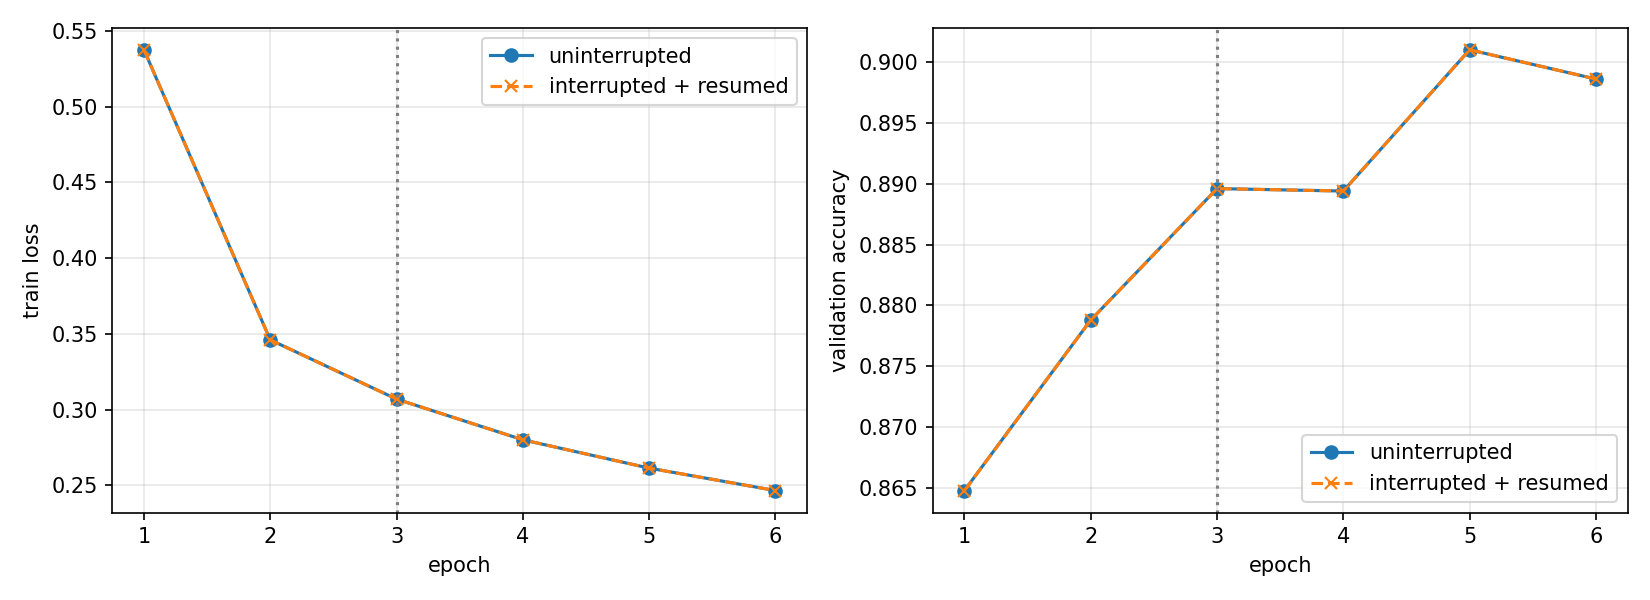

The table this chart was drawn from, first rows:
epoch, uninterrupted_train_loss, resumed_train_loss, uninterrupted_val_acc, resumed_val_acc, abs_train_loss_diff, abs_val_acc_diff
1, 0.5375, 0.5375, 0.8648, 0.8648, 0.00e+00, 0.00e+00
2, 0.3461, 0.3461, 0.8788, 0.8788, 0.00e+00, 0.00e+00
3, 0.307, 0.307, 0.8896, 0.8896, 0.00e+00, 0.00e+00
4, 0.2801, 0.2801, 0.8894, 0.8894, 0.00e+00, 0.00e+00
5, 0.2614, 0.2614, 0.901, 0.901, 0.00e+00, 0.00e+00
6, 0.2466, 0.2466, 0.8986, 0.8986, 0.00e+00, 0.00e+00
